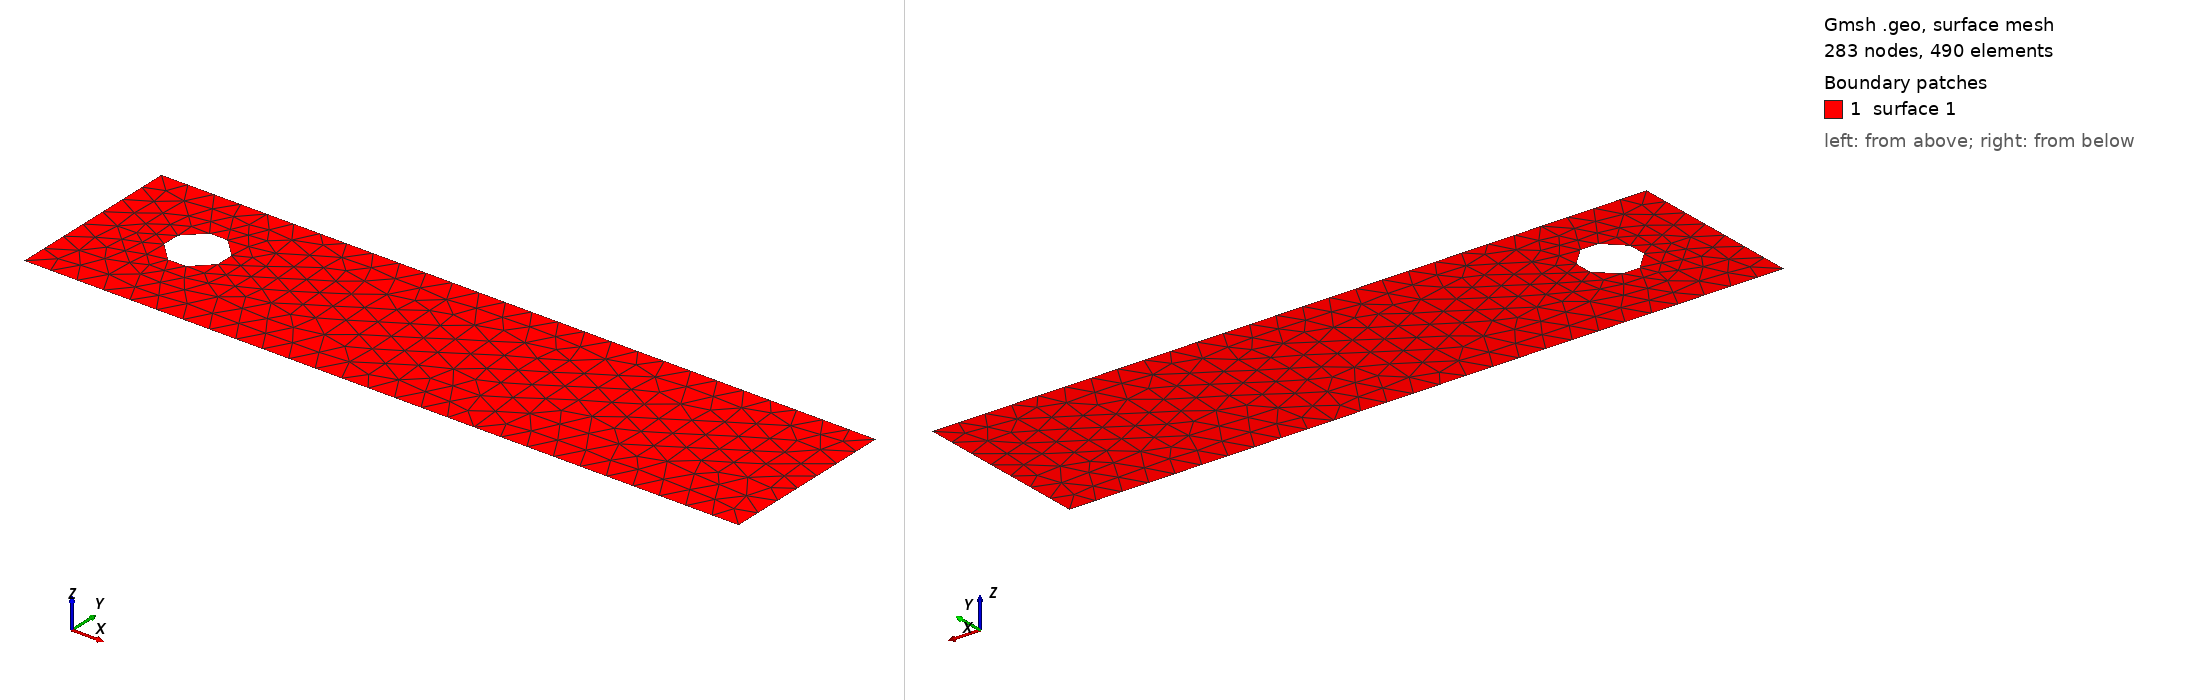

Gmsh geometry script, surface-meshed: 283 nodes, 490 surface elements. Boundary patches (legend numbers): 1 surface 1. Left view from above one corner, right view from below the opposite corner. The script declares no physical surfaces, so the legend lists its geometric surfaces. The drawing asked Gmsh for element sizes between 1% and 20% of the model's largest extent; the script's own settings can give other sizes.

=== karman2.geo (drawn) ===
//+
Point(1) = {0, 0, 0, 0.15};
//+
Point(2) = {4, 0, 0, 0.15};
//+
Point(3) = {4, 1, 0, 0.15};
//+
Point(4) = {0, 1, 0, 0.15};
//+
Point(5) = {0.4, 0.6, 0, 0.15};
//+
Point(6) = {0.5, 0.7, 0, 0.15};
//+
Point(7) = {0.6, 0.7, 0, 0.15};
//+
Point(8) = {0.7, 0.6, 0, 0.15};
//+
Point(9) = {0.7, 0.5, 0, 0.15};
//+
Point(10) = {0.6, 0.4, 0, 0.15};
//+
Point(11) = {0.5, 0.4, 0, 0.15};
//+
Point(12) = {0.4, 0.5, 0, 0.15};
//+
Line(1) = {4, 1};
//+
Line(2) = {1, 2};
//+
Line(3) = {2, 3};
//+
Line(4) = {3, 4};
//+
Line(5) = {6, 7};
//+
Line(6) = {7, 8};
//+
Line(7) = {8, 9};
//+
Line(8) = {9, 10};
//+
Line(9) = {10, 11};
//+
Line(10) = {11, 12};
//+
Line(11) = {12, 5};
//+
Line(12) = {5, 6};
//+
Curve Loop(1) = {1, 2, 3, 4};
//+
Curve Loop(2) = {12, 5, 6, 7, 8, 9, 10, 11};
//+
Plane Surface(1) = {1, 2};
